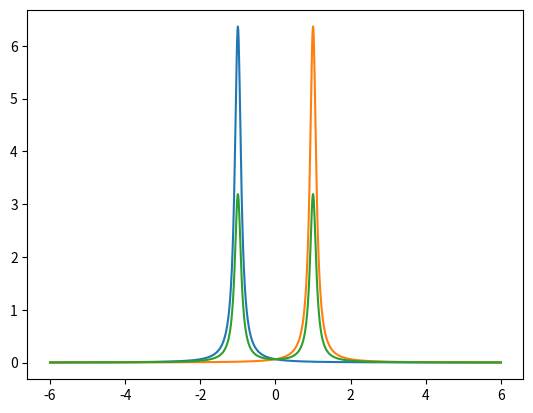

Source code (Python):
# -*- coding: utf-8 -*-
"""
Created on Thu Oct  5 10:26:37 2017

[redacted]
"""

# imports
from numpy import exp, pi, imag
import matplotlib.pyplot as plt

# constants
eta = 0.1
e1 = 0
e2 = 0
t = 1
imagI = complex(0, 1)
k_list = [0, pi]

# G_k_w


def G_k_w(k, w):
    z = w + complex(0, eta)

    G11 = pow((z - e1) - pow(t, 2) / (z - e2), -1)
    G12 = - (t / (z - e2)) * pow((z - e1) - pow(t, 2) / (z - e2), -1)

    G22 = pow((z - e2) - pow(t, 2) / (z - e1), -1)
    G21 = - (t / (z - e1)) * pow((z - e2) - pow(t, 2) / (z - e1), -1)

    return exp(imagI * k * 0) * G11 + exp(imagI * k * 1) * G12 + \
        exp(imagI * k * 0) * G22 + exp(imagI * k * 1) * G21


def A_k_w(k, w):
    return -(1 / pi) * imag(G_k_w(k, w))


def DOS(w):
    s = 0
    for k in k_list:
        s += A_k_w(k, w) / len(k_list)
    return s


for k in k_list:
    A_list = []
    w_list = []
    w = -6
    while(w <= 6):
        A_list.append(A_k_w(k, w))
        w_list.append(w)
        w += 0.01
    plt.plot(w_list, A_list)

plt.show()

DOS_list = []
w_list = []
w = -6
while(w <= 6):
    DOS_list.append(DOS(w))
    w_list.append(w)
    w += 0.01

plt.plot(w_list, DOS_list)
plt.show()
